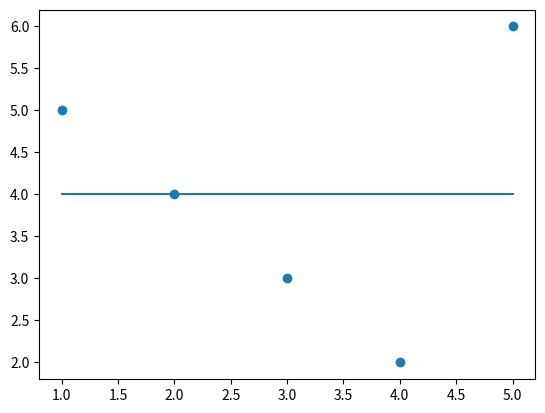

Reproduce this figure in Python.
# -*- coding: utf-8 -*-
"""
Created on Tue Aug 22 21:16:36 2017

[redacted]
"""

from statistics import mean
import numpy as np
from matplotlib import pyplot as plt

xs = np.array([1, 2, 3, 4, 5], dtype=np.float64)
ys = np.array([5, 4, 3, 2, 6], dtype=np.float64)


def best_fit_slope_and_intercept(xs, ys):
    m = (((mean(xs)*mean(ys)) - mean(xs*ys)) /
         ((mean(xs)*mean(xs)) - mean(xs*xs)))

    b = mean(ys) - m*mean(xs)

    return m, b

m, b = best_fit_slope_and_intercept(xs, ys)

print(m, b)

plt.scatter(xs, ys)

ys2 = [(m*x+b) for x in xs]
plt.plot(xs, ys2)
plt.show()
